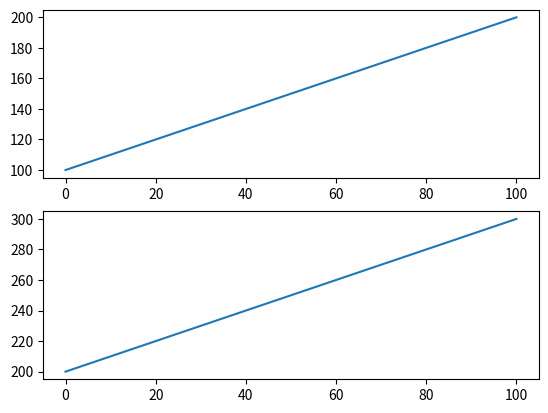

Reproduce this figure in Python.
#一次绘制多个图形，一个窗口显示多个图形
import matplotlib.pyplot as plt
import numpy as np

data=np.arange(100,201)
plt.subplot(2,1,1)
plt.plot(data)

data2=np.arange(200,301)
#plt.figure()  #一个figure就是一个图形窗口，matplotlib.pyplot会有一个默认的figure，也可以通过plt.figure()创建多个
plt.subplot(2,1,2)   #前两个参数指定了subplot数量，以矩阵的形式来分割当前图形，两个整数分别指定矩阵的行数和列数，第三个参数指定矩阵的索引
plt.plot(data2)

plt.show()